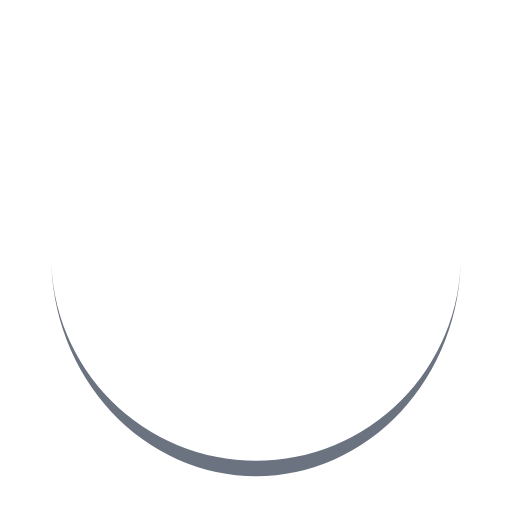
t = 0.00 s
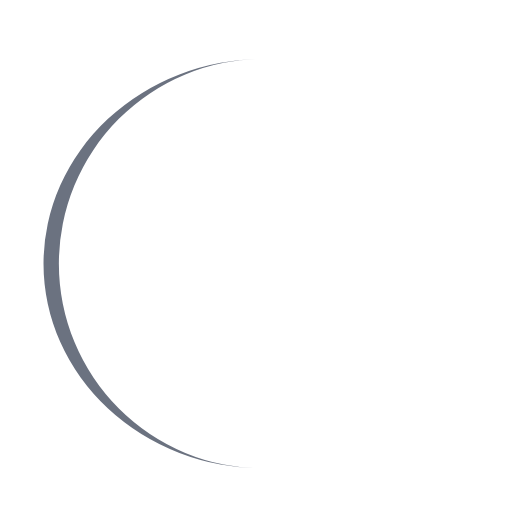
t = 0.18 s
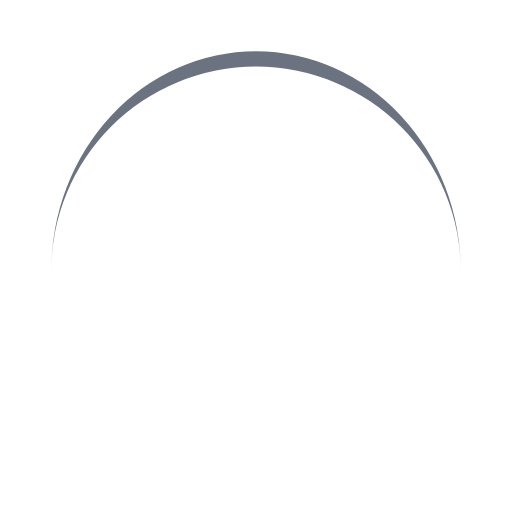
t = 0.35 s
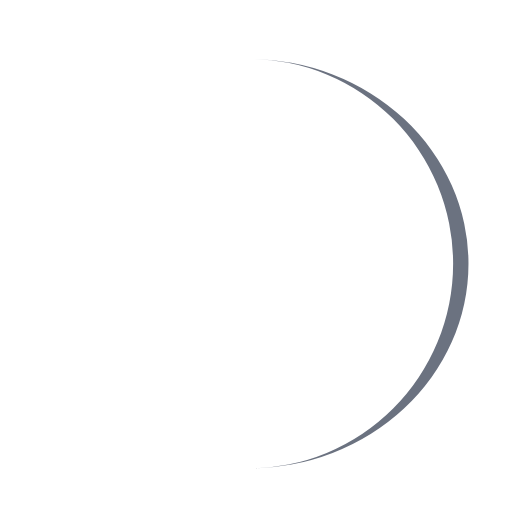
t = 0.53 s

The animated SVG that drew these frames (rendered in a browser with its animation timeline set to each time). Animation: 1 SMIL element (animateTransform=1); one cycle of 0.70 s, repeats indefinitely.

<?xml version="1.0" encoding="utf-8"?>
<svg xmlns="http://www.w3.org/2000/svg" xmlns:xlink="http://www.w3.org/1999/xlink"
    style="margin: auto; background: none; display: block; shape-rendering: auto;" width="200px"
    height="200px" viewBox="0 0 100 100" preserveAspectRatio="xMidYMid">
    <path d="M10 50A40 40 0 0 0 90 50A40 43 0 0 1 10 50" fill="#6B7280" stroke="none">
        <animateTransform attributeName="transform" type="rotate" dur="0.7s"
            repeatCount="indefinite"
            keyTimes="0;1" values="0 50 51.5;360 50 51.5"></animateTransform>
    </path>
</svg>